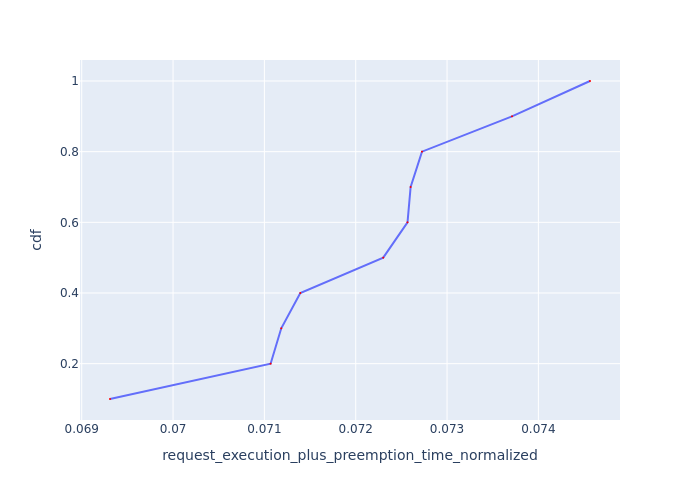

The file beside this chart, header and first rows:
Request Id, request_execution_plus_preemption_time_n…, cdf
0_10, 0.06931, 0.1
0_8, 0.07107, 0.2
0_6, 0.07118, 0.3
0_7, 0.07139, 0.4
0_2, 0.0723, 0.5
0_3, 0.07257, 0.6
0_9, 0.0726, 0.7
0_1, 0.07273, 0.8
0_5, 0.07371, 0.9
0_4, 0.07457, 1.0
